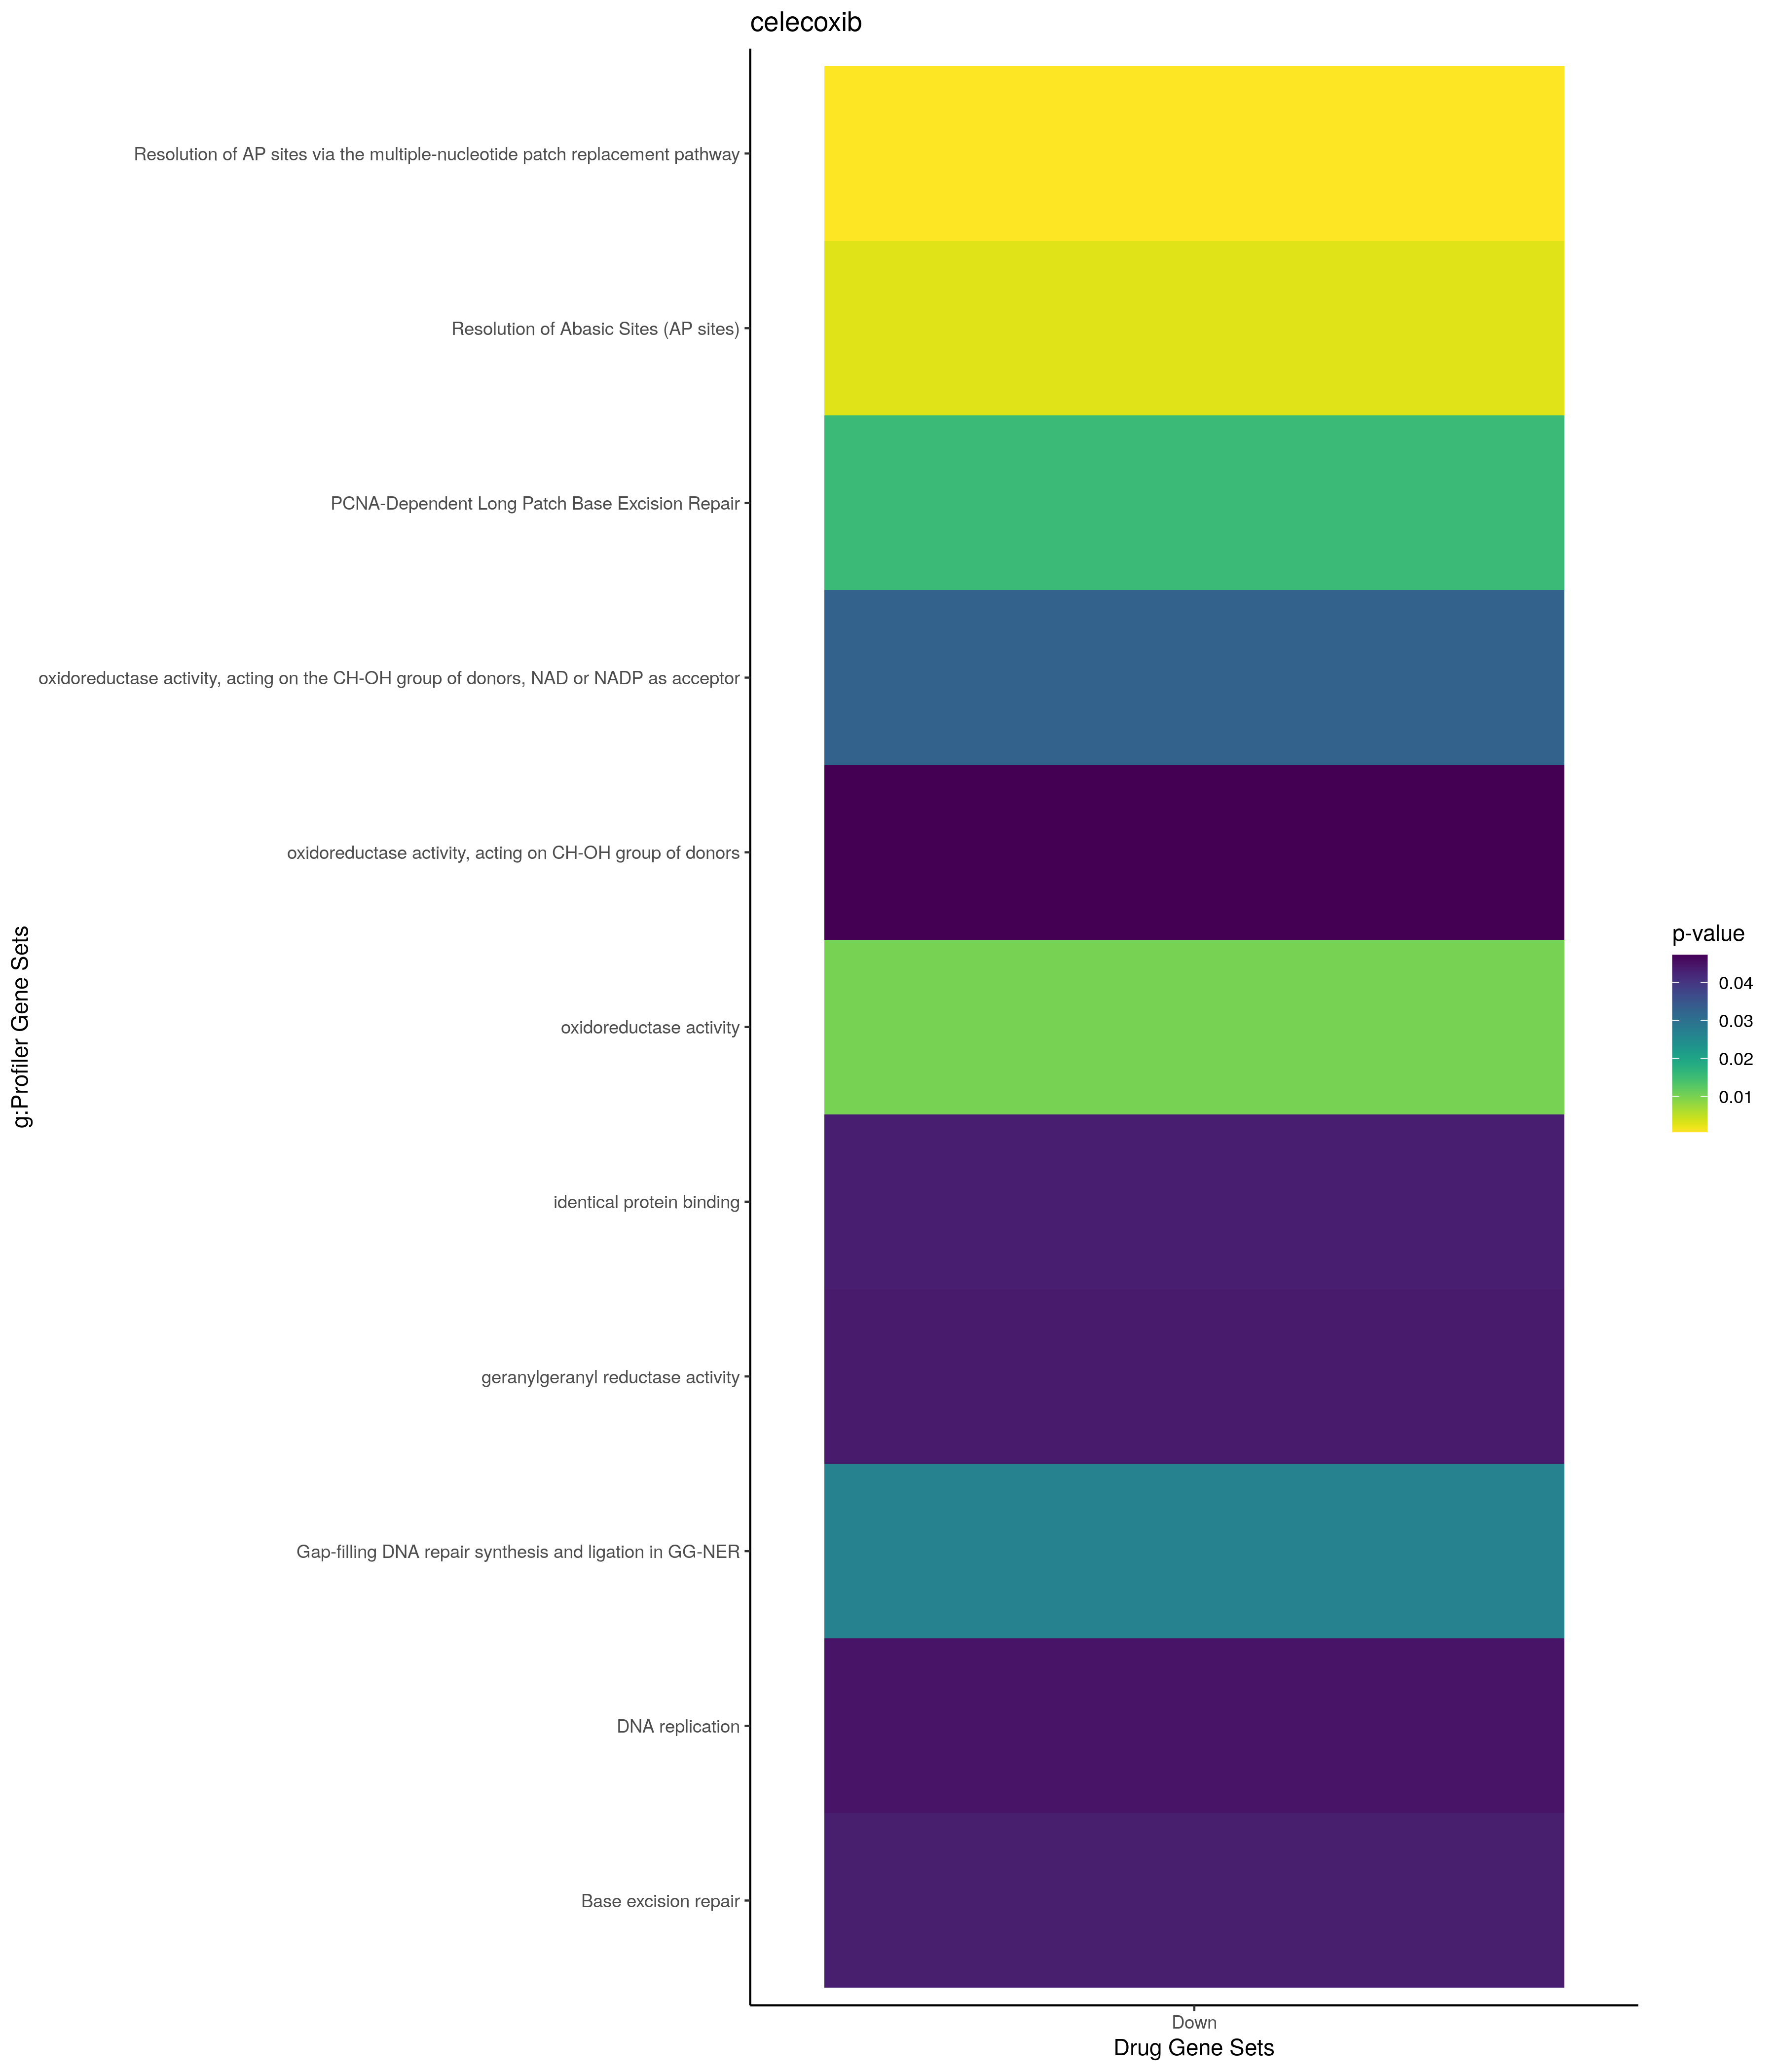

The data file committed next to this chart (first rows):
; query; significant; p_value; term_size; query_size; intersection_size; precision; recall; term_id; source; term_name; effective_domain_size; source_order; set
1; query_1; TRUE; 0,00640361219919851; 5420; 20; 14; 0,7; 0,0025830258302583; GO:0005829; GO:CC; cytosol; 21698; 469; Up
2; query_1; TRUE; 0,0386100355197672; 12241; 20; 19; 0,95; 0,00155216077117883; GO:0005737; GO:CC; cytoplasm; 21698; 384; Up
3; query_1; TRUE; 0,0225805689328503; 321; 28; 6; 0,214285714285714; 0,0186915887850467; HPA:0470203; HPA; skin 2; endothelial cells[High]; 10976; 672; Up
4; query_1; TRUE; 0,0343029808885225; 46; 25; 3; 0,12; 0,0652173913043478; MIRNA:hsa-miR-6750-3p; MIRNA; hsa-miR-6750-3p; 13650; 2103; Up
5; query_1; TRUE; 0,000495605735549973; 1875; 57; 19; 0,333333333333333; 0,0101333333333333; GO:0033554; GO:BP; cellular response to stress; 21100; 9518; Down
6; query_1; TRUE; 0,000779842912473787; 2074; 44; 17; 0,386363636363636; 0,00819672131147541; GO:0008219; GO:BP; cell death; 21100; 3560; Down
7; query_1; TRUE; 0,00107320228692345; 1865; 44; 16; 0,363636363636364; 0,00857908847184987; GO:0006915; GO:BP; apoptotic process; 21100; 2855; Down
8; query_1; TRUE; 0,00156706564841821; 1918; 44; 16; 0,363636363636364; 0,00834202294056309; GO:0012501; GO:BP; programmed cell death; 21100; 5116; Down
9; query_1; TRUE; 0,00277041817832153; 49; 35; 4; 0,114285714285714; 0,0816326530612245; GO:0006693; GO:BP; prostaglandin metabolic process; 21100; 2661; Down
10; query_1; TRUE; 0,00277041817832153; 49; 35; 4; 0,114285714285714; 0,0816326530612245; GO:0006692; GO:BP; prostanoid metabolic process; 21100; 2660; Down
11; query_1; TRUE; 0,00824913960235638; 1958; 43; 15; 0,348837209302326; 0,0076608784473953; GO:0008283; GO:BP; cell population proliferation; 21100; 3567; Down
12; query_1; TRUE; 0,0157366092621244; 420; 37; 7; 0,189189189189189; 0,0166666666666667; GO:0006979; GO:BP; response to oxidative stress; 21100; 2908; Down
13; query_1; TRUE; 0,0227312521706663; 1592; 43; 13; 0,302325581395349; 0,00816582914572864; GO:0010941; GO:BP; regulation of cell death; 21100; 5062; Down
14; query_1; TRUE; 0,0252522815455388; 76; 39; 4; 0,102564102564103; 0,0526315789473684; GO:0003300; GO:BP; cardiac muscle hypertrophy; 21100; 1869; Down
15; query_1; TRUE; 0,0294556692664698; 79; 39; 4; 0,102564102564103; 0,0506329113924051; GO:0014897; GO:BP; striated muscle hypertrophy; 21100; 5321; Down
16; query_1; TRUE; 0,0306202956067834; 7399; 57; 36; 0,631578947368421; 0,00486552236788755; GO:0051716; GO:BP; cellular response to stimulus; 21100; 16064; Down
17; query_1; TRUE; 0,0325302523061937; 81; 39; 4; 0,102564102564103; 0,0493827160493827; GO:0014896; GO:BP; muscle hypertrophy; 21100; 5320; Down
18; query_1; TRUE; 0,0357851686349155; 30; 35; 3; 0,0857142857142857; 0,1; GO:0001516; GO:BP; prostaglandin biosynthetic process; 21100; 433; Down
19; query_1; TRUE; 0,0357851686349155; 30; 35; 3; 0,0857142857142857; 0,1; GO:0046457; GO:BP; prostanoid biosynthetic process; 21100; 14137; Down
20; query_1; TRUE; 0,0420597322207533; 9; 16; 2; 0,125; 0,222222222222222; GO:0031915; GO:BP; positive regulation of synaptic plastici…; 21100; 8440; Down
21; query_1; TRUE; 0,0454165904033636; 193; 37; 5; 0,135135135135135; 0,0259067357512953; GO:0000302; GO:BP; response to reactive oxygen species; 21100; 132; Down
22; query_1; TRUE; 0,0488415293803272; 110; 32; 4; 0,125; 0,0363636363636364; GO:1990748; GO:BP; cellular detoxification; 21100; 29098; Down
23; query_1; TRUE; 3,48226814071996e-05; 2110; 56; 20; 0,357142857142857; 0,00947867298578199; GO:0070062; GO:CC; extracellular exosome; 21698; 2739; Down
24; query_1; TRUE; 4,16117004998591e-05; 2133; 56; 20; 0,357142857142857; 0,00937646507266761; GO:1903561; GO:CC; extracellular vesicle; 21698; 4067; Down
25; query_1; TRUE; 4,19329096693146e-05; 2134; 56; 20; 0,357142857142857; 0,00937207122774133; GO:0065010; GO:CC; extracellular membrane-bounded organelle; 21698; 2715; Down
26; query_1; TRUE; 4,19329096693146e-05; 2134; 56; 20; 0,357142857142857; 0,00937207122774133; GO:0043230; GO:CC; extracellular organelle; 21698; 2127; Down
27; query_1; TRUE; 0,000245133827843759; 3364; 56; 24; 0,428571428571429; 0,00713436385255648; GO:0005615; GO:CC; extracellular space; 21698; 277; Down
28; query_1; TRUE; 0,00175197158337847; 6625; 53; 32; 0,60377358490566; 0,00483018867924528; GO:0070013; GO:CC; intracellular organelle lumen; 21698; 2716; Down
29; query_1; TRUE; 0,00175344843272633; 4315; 56; 26; 0,464285714285714; 0,00602549246813442; GO:0005576; GO:CC; extracellular region; 21698; 240; Down
30; query_1; TRUE; 0,00175815883222223; 6626; 53; 32; 0,60377358490566; 0,00482945970419559; GO:0031974; GO:CC; membrane-enclosed lumen; 21698; 1444; Down
31; query_1; TRUE; 0,00175815883222223; 6626; 53; 32; 0,60377358490566; 0,00482945970419559; GO:0043233; GO:CC; organelle lumen; 21698; 2130; Down
32; query_1; TRUE; 0,00211516959273275; 10084; 57; 43; 0,754385964912281; 0,00426418088060294; GO:0005634; GO:CC; nucleus; 21698; 294; Down
33; query_1; TRUE; 0,0150903262064179; 4215; 53; 23; 0,433962264150943; 0,00545670225385528; GO:0005654; GO:CC; nucleoplasm; 21698; 311; Down
34; query_1; TRUE; 0,0153061844327312; 3957; 56; 23; 0,410714285714286; 0,00581248420520596; GO:0031982; GO:CC; vesicle; 21698; 1451; Down
35; query_1; TRUE; 0,0464141916354649; 12241; 20; 19; 0,95; 0,00155216077117883; GO:0005737; GO:CC; cytoplasm; 21698; 384; Down
36; query_1; TRUE; 0,0101478054839517; 755; 53; 10; 0,188679245283019; 0,0132450331125828; GO:0016491; GO:MF; oxidoreductase activity; 20183; 3552; Down
37; query_1; TRUE; 0,0326119124981559; 130; 35; 4; 0,114285714285714; 0,0307692307692308; GO:0016616; GO:MF; oxidoreductase activity, acting on the C…; 20183; 3598; Down
38; query_1; TRUE; 0,0433301730946197; 2105; 34; 12; 0,352941176470588; 0,00570071258907363; GO:0042802; GO:MF; identical protein binding; 20183; 6679; Down
39; query_1; TRUE; 0,0438465913002721; 2; 1; 1; 1; 0,5; GO:0045550; GO:MF; geranylgeranyl reductase activity; 20183; 7223; Down
40; query_1; TRUE; 0,0471920115250616; 143; 35; 4; 0,114285714285714; 0,027972027972028; GO:0016614; GO:MF; oxidoreductase activity, acting on CH-OH…; 20183; 3596; Down
41; query_1; TRUE; 0,000117260486507484; 756; 49; 15; 0,306122448979592; 0,0198412698412698; HPA:0471392; HPA; skin 2; cells in basal layer[≥Medium]; 10976; 656; Down
42; query_1; TRUE; 0,000126138684451335; 872; 49; 16; 0,326530612244898; 0,018348623853211; HPA:0471411; HPA; skin 2; cells in spinous layer[≥Low]; 10976; 664; Down
43; query_1; TRUE; 0,00048094642706346; 964; 49; 16; 0,326530612244898; 0,016597510373444; HPA:0471391; HPA; skin 2; cells in basal layer[≥Low]; 10976; 655; Down
44; query_1; TRUE; 0,00117396741852414; 790; 49; 14; 0,285714285714286; 0,0177215189873418; HPA:0471461; HPA; skin 2; langerhans cells[≥Low]; 10976; 685; Down
45; query_1; TRUE; 0,00219541112744652; 834; 49; 14; 0,285714285714286; 0,0167865707434053; HPA:0471442; HPA; skin 2; fibrohistiocytic cells[≥Medium]; 10976; 680; Down
46; query_1; TRUE; 0,00349241679951524; 637; 49; 12; 0,244897959183673; 0,0188383045525903; HPA:0461392; HPA; skin 1; cells in basal layer[≥Medium]; 10976; 604; Down
47; query_1; TRUE; 0,0035078240787349; 648; 56; 13; 0,232142857142857; 0,0200617283950617; HPA:0471472; HPA; skin 2; lymphocytes[≥Medium]; 10976; 689; Down
48; query_1; TRUE; 0,0040412479621924; 760; 49; 13; 0,26530612244898; 0,0171052631578947; HPA:0461411; HPA; skin 1; cells in spinous layer[≥Low]; 10976; 612; Down
49; query_1; TRUE; 0,00409955764352645; 881; 49; 14; 0,285714285714286; 0,0158910329171396; HPA:0461391; HPA; skin 1; cells in basal layer[≥Low]; 10976; 603; Down
50; query_1; TRUE; 0,00524951063935881; 574; 56; 12; 0,214285714285714; 0,0209059233449477; HPA:0461472; HPA; skin 1; lymphocytes[≥Medium]; 10976; 640; Down
51; query_1; TRUE; 0,00709407198679115; 684; 49; 12; 0,244897959183673; 0,0175438596491228; HPA:0471412; HPA; skin 2; cells in spinous layer[≥Medium]; 10976; 665; Down
52; query_1; TRUE; 0,00723756568228267; 803; 49; 13; 0,26530612244898; 0,0161892901618929; HPA:0471471; HPA; skin 2; lymphocytes[≥Low]; 10976; 688; Down
53; query_1; TRUE; 0,00955663851742633; 592; 49; 11; 0,224489795918367; 0,0185810810810811; HPA:0461412; HPA; skin 1; cells in spinous layer[≥Medium]; 10976; 613; Down
54; query_1; TRUE; 0,0100241825039598; 716; 56; 13; 0,232142857142857; 0,0181564245810056; HPA:0461461; HPA; skin 1; langerhans cells[≥Low]; 10976; 636; Down
55; query_1; TRUE; 0,0117321300763003; 720; 49; 12; 0,244897959183673; 0,0166666666666667; HPA:0470181; HPA; skin 2; cells in granular layer[≥Low]; 10976; 661; Down
56; query_1; TRUE; 0,0125497470989877; 725; 49; 12; 0,244897959183673; 0,016551724137931; HPA:0470671; HPA; skin 2; melanocytes[≥Low]; 10976; 691; Down
57; query_1; TRUE; 0,0188706880532765; 457; 56; 10; 0,178571428571429; 0,0218818380743982; HPA:0471473; HPA; skin 2; lymphocytes[High]; 10976; 690; Down
58; query_1; TRUE; 0,0196419277733729; 641; 49; 11; 0,224489795918367; 0,0171606864274571; HPA:0470672; HPA; skin 2; melanocytes[≥Medium]; 10976; 692; Down
59; query_1; TRUE; 0,0212017972586932; 1022; 49; 14; 0,285714285714286; 0,0136986301369863; HPA:0471441; HPA; skin 2; fibrohistiocytic cells[≥Low]; 10976; 679; Down
60; query_1; TRUE; 0,0213547694502806; 663; 56; 12; 0,214285714285714; 0,0180995475113122; HPA:0471462; HPA; skin 2; langerhans cells[≥Medium]; 10976; 686; Down
... 18 more rows
